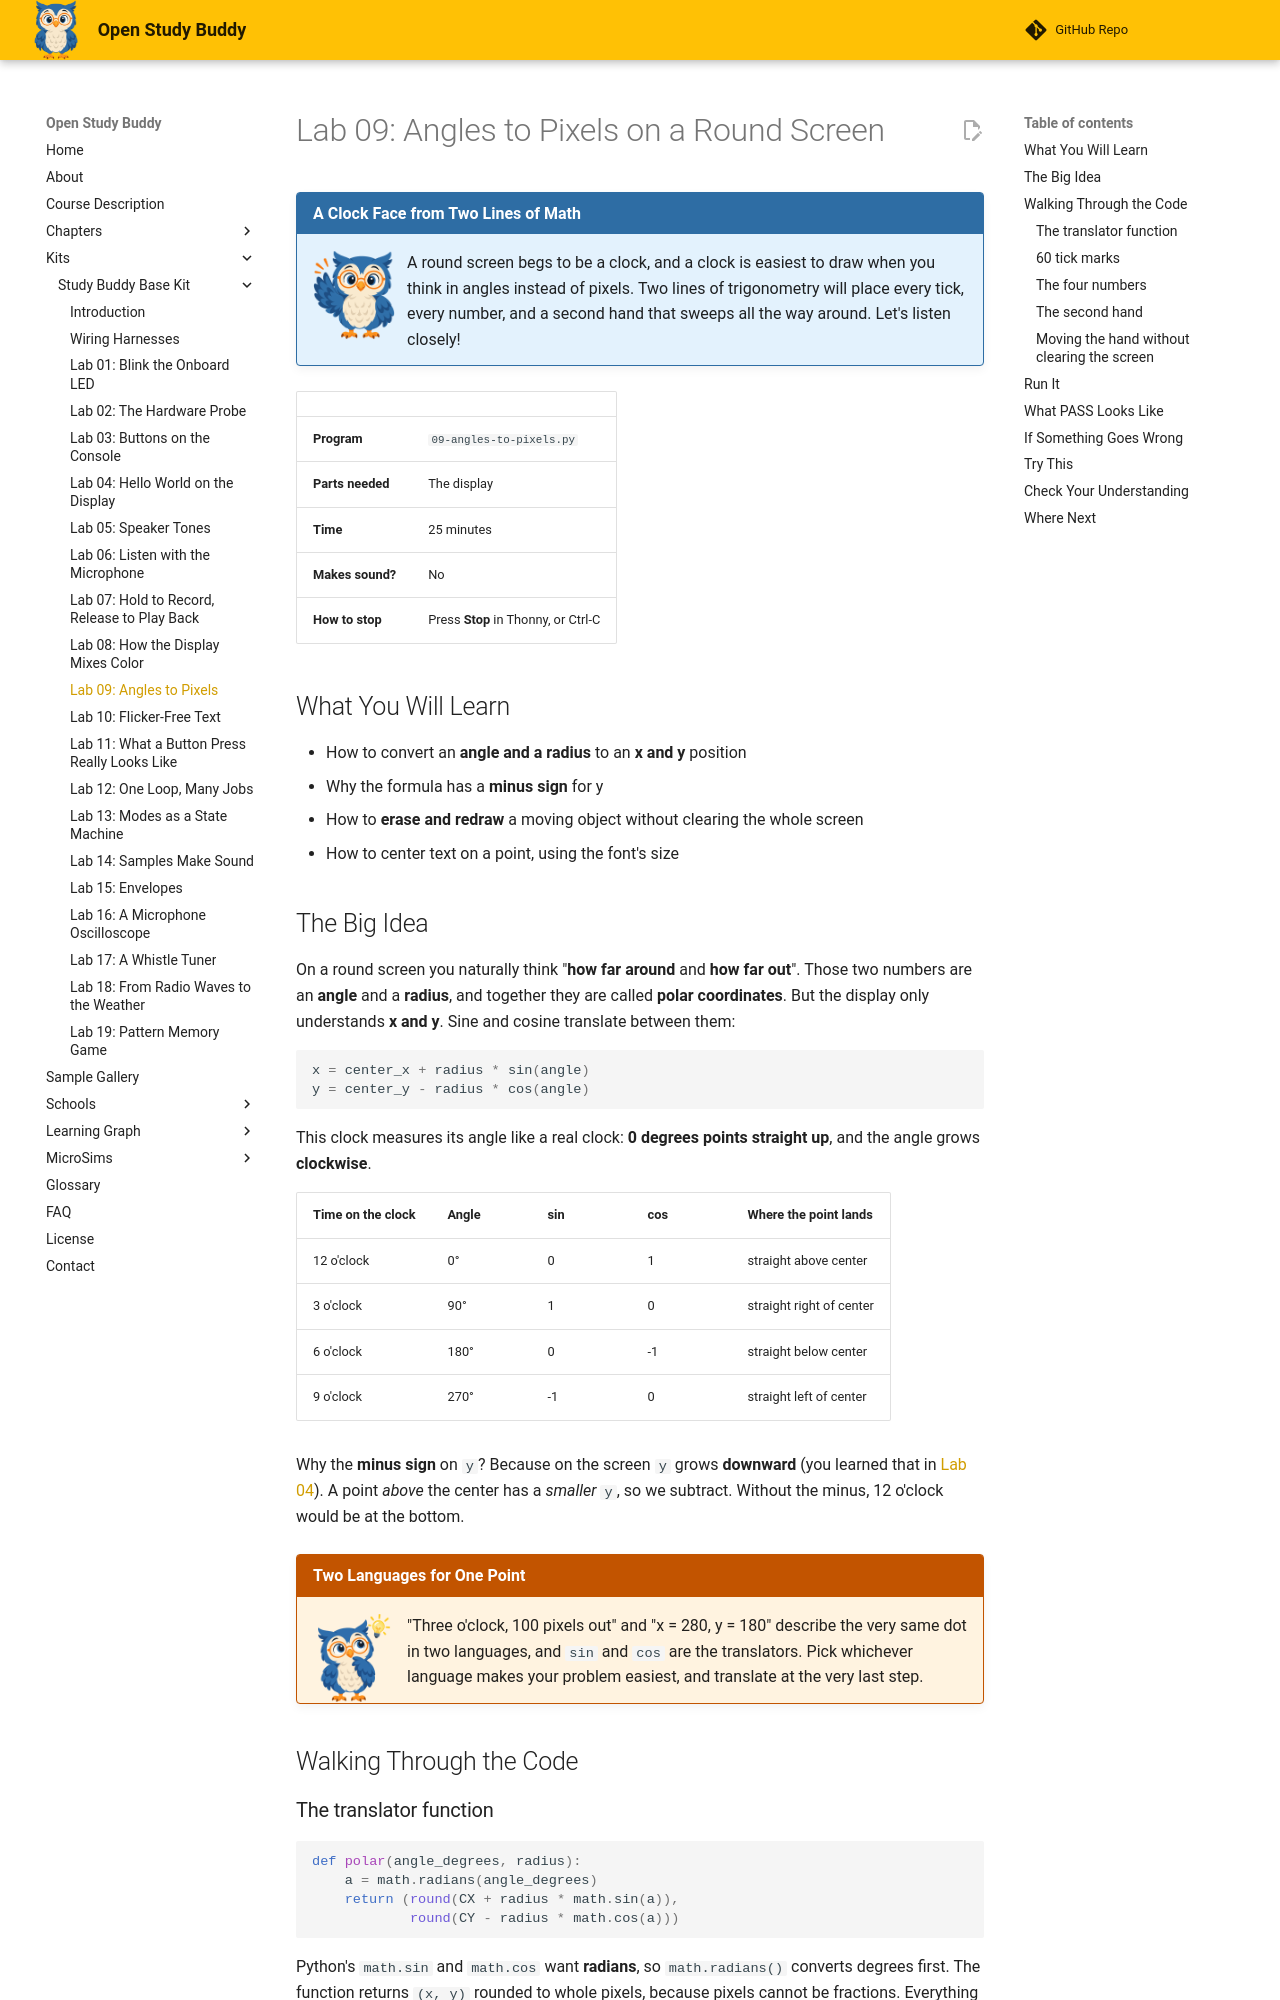

repository: dmccreary/open-study-buddy · page: kits/study-buddy-base/09-angles-to-pixels/index.html · generator: mkdocs

---
title: "Lab 09: Angles to Pixels on a Round Screen"
description: "Use sine and cosine to turn an angle and a radius into x and y pixel positions, drawing a clock face with 60 tick marks and a sweeping second hand."
---

# Lab 09: Angles to Pixels on a Round Screen

!!! mascot-welcome "A Clock Face from Two Lines of Math"
    ![Sage waving welcome](../../img/mascot/welcome.png){ class="mascot-admonition-img" }
    A round screen begs to be a clock, and a clock is easiest to draw when you think in angles instead of pixels. Two lines of trigonometry will place every tick, every number, and a second hand that sweeps all the way around. Let's listen closely!

| | |
|---|---|
| **Program** | `09-angles-to-pixels.py` |
| **Parts needed** | The display |
| **Time** | 25 minutes |
| **Makes sound?** | No |
| **How to stop** | Press **Stop** in Thonny, or Ctrl-C |

## What You Will Learn

* How to convert an **angle and a radius** to an **x and y** position
* Why the formula has a **minus sign** for y
* How to **erase and redraw** a moving object without clearing the whole screen
* How to center text on a point, using the font's size

## The Big Idea

On a round screen you naturally think "**how far around** and **how far out**". Those two
numbers are an **angle** and a **radius**, and together they are called **polar coordinates**.
But the display only understands **x and y**. Sine and cosine translate between them:

```python
x = center_x + radius * sin(angle)
y = center_y - radius * cos(angle)
```

This clock measures its angle like a real clock: **0 degrees points straight up**, and the angle
grows **clockwise**.

| Time on the clock | Angle | sin | cos | Where the point lands |
|-------------------|-------|-----|-----|-----------------------|
| 12 o'clock | 0° | 0 | 1 | straight above center |
| 3 o'clock | 90° | 1 | 0 | straight right of center |
| 6 o'clock | 180° | 0 | -1 | straight below center |
| 9 o'clock | 270° | -1 | 0 | straight left of center |

Why the **minus sign** on `y`? Because on the screen `y` grows **downward** (you learned that in
[Lab 04](04-hello-world.md)). A point *above* the center has a *smaller* `y`, so
we subtract. Without the minus, 12 o'clock would be at the bottom.

!!! mascot-thinking "Two Languages for One Point"
    ![Sage thinking](../../img/mascot/thinking.png){ class="mascot-admonition-img" }
    "Three o'clock, 100 pixels out" and "x = 280, y = 180" describe the very same dot in two languages, and `sin` and `cos` are the translators. Pick whichever language makes your problem easiest, and translate at the very last step.

## Walking Through the Code

### The translator function

```python
def polar(angle_degrees, radius):
    a = math.radians(angle_degrees)
    return (round(CX + radius * math.sin(a)),
            round(CY - radius * math.cos(a)))
```

Python's `math.sin` and `math.cos` want **radians**, so `math.radians()` converts degrees first.
The function returns `(x, y)` rounded to whole pixels, because pixels cannot be fractions.
Everything else in this lab calls `polar()`.
